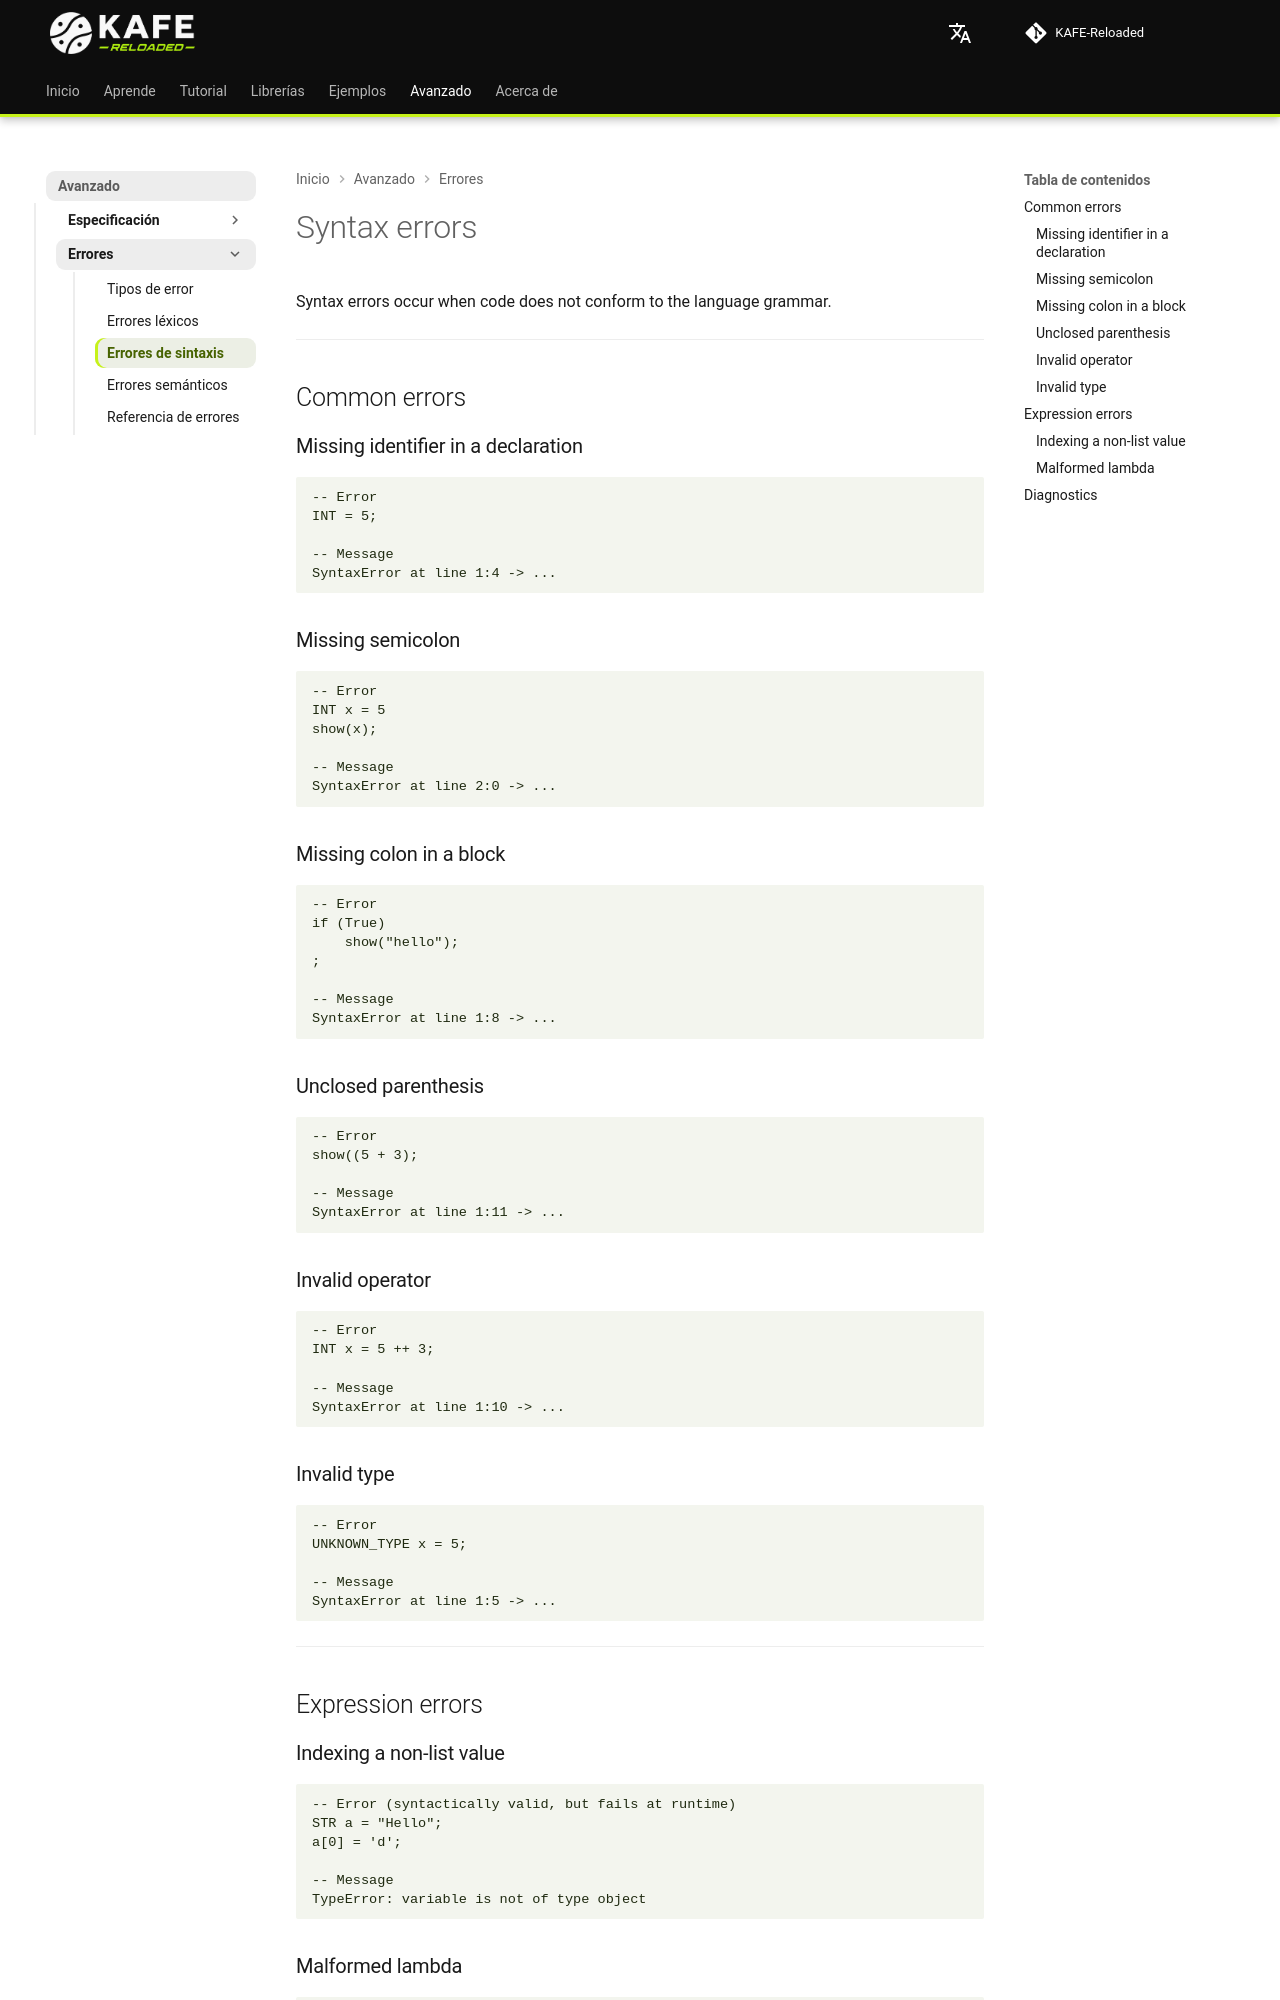

repository: joshmessi10/KAFE-Reloaded · page: errors/syntax-errors/index.html · generator: mkdocs

# Syntax errors

Syntax errors occur when code does not conform to the language grammar.

---

## Common errors

### Missing identifier in a declaration

```
-- Error
INT = 5;

-- Message
SyntaxError at line 1:4 -> ...
```

### Missing semicolon

```
-- Error
INT x = 5
show(x);

-- Message
SyntaxError at line 2:0 -> ...
```

### Missing colon in a block

```
-- Error
if (True)
    show("hello");
;

-- Message
SyntaxError at line 1:8 -> ...
```

### Unclosed parenthesis

```
-- Error
show((5 + 3);

-- Message
SyntaxError at line 1:11 -> ...
```

### Invalid operator

```
-- Error
INT x = 5 ++ 3;

-- Message
SyntaxError at line 1:10 -> ...
```

### Invalid type

```
-- Error
UNKNOWN_TYPE x = 5;

-- Message
SyntaxError at line 1:5 -> ...
```

---

## Expression errors

### Indexing a non-list value

```
-- Error (syntactically valid, but fails at runtime)
STR a = "Hello";
a[0] = 'd';

-- Message
TypeError: variable is not of type object
```
